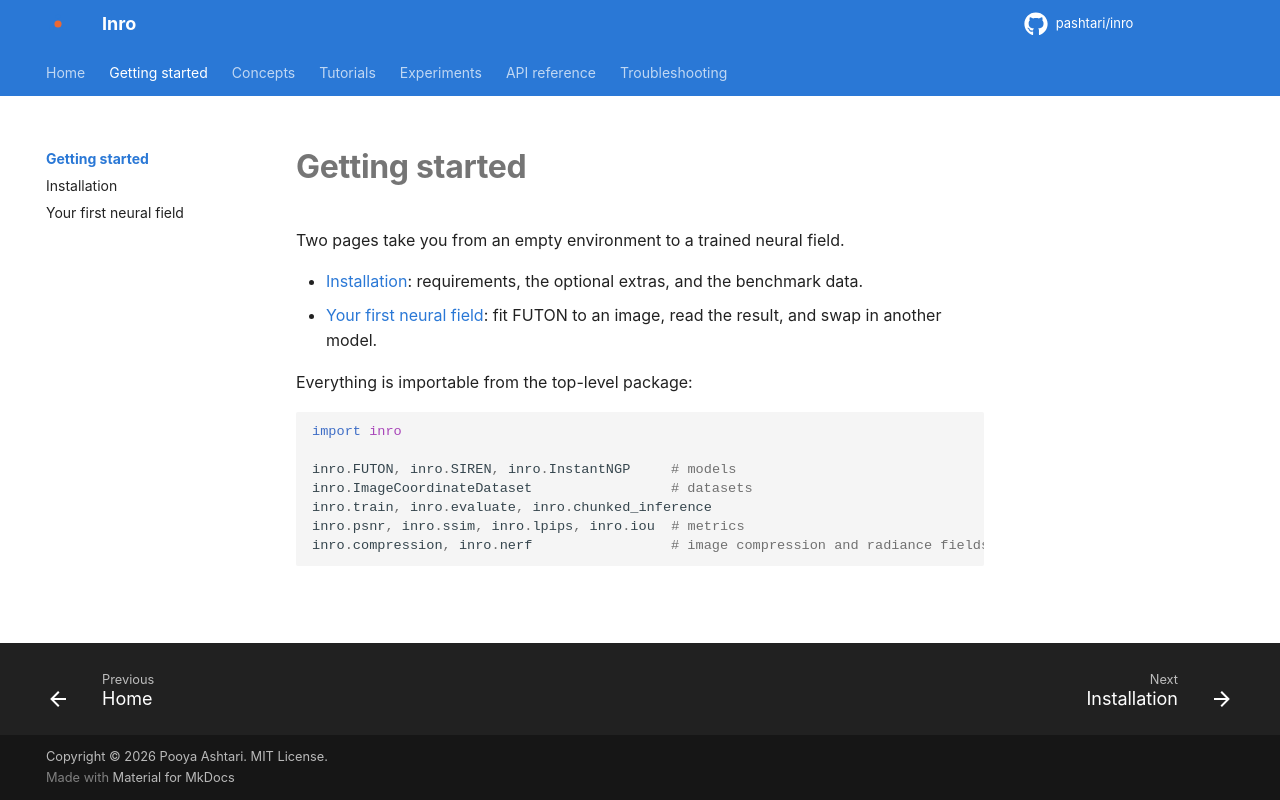

repository: pashtari/futon · page: getting-started/index.html · generator: mkdocs

# Getting started

Two pages take you from an empty environment to a trained neural field.

- [Installation](installation.md): requirements, the optional extras, and the benchmark data.
- [Your first neural field](quickstart.md): fit FUTON to an image, read the result, and swap in another model.

Everything is importable from the top-level package:

```python
import inro

inro.FUTON, inro.SIREN, inro.InstantNGP     # models
inro.ImageCoordinateDataset                 # datasets
inro.train, inro.evaluate, inro.chunked_inference
inro.psnr, inro.ssim, inro.lpips, inro.iou  # metrics
inro.compression, inro.nerf                 # image compression and radiance fields
```
